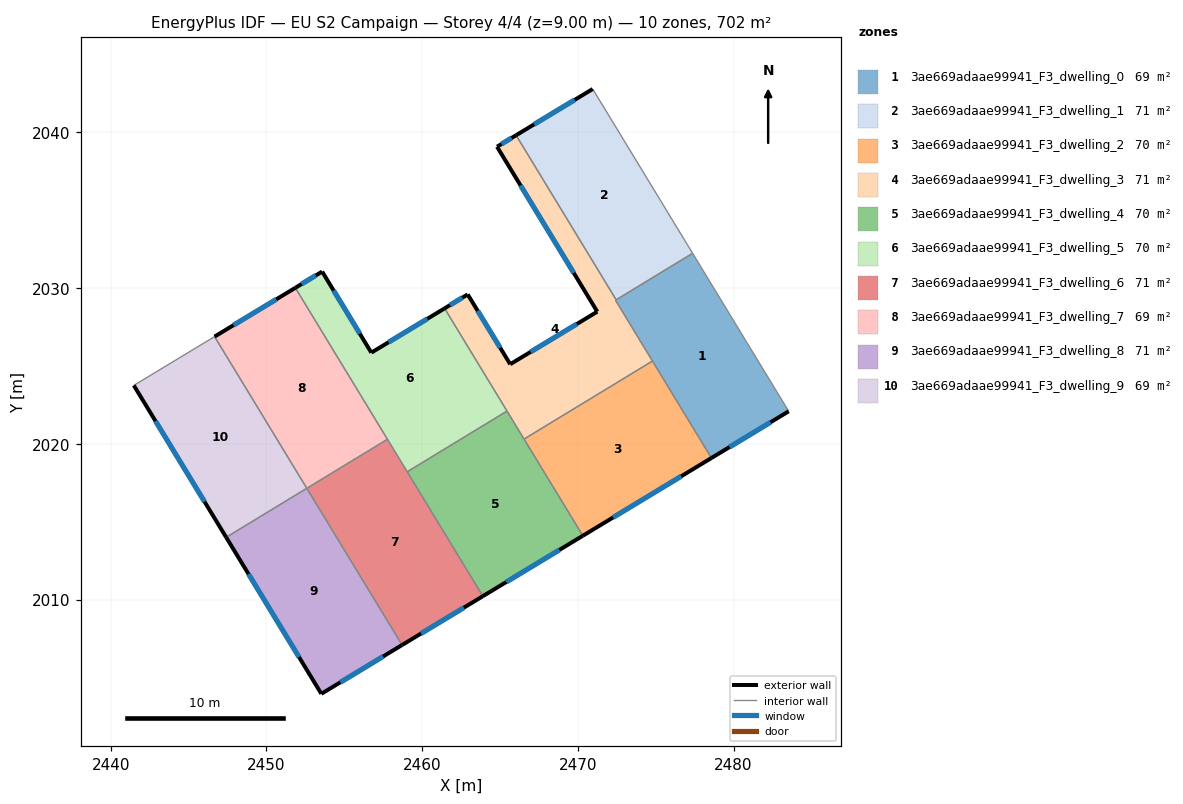
=== STOREY PLAN SPEC (per zone: floor XY polygon, exterior-wall plan segments, windows/doors) ===
zone 1: 3ae669adaae99941_F3_dwelling_0  (68.8 m²)
  floor: (2477.37, 2032.24) (2483.54, 2022.09) (2478.58, 2019.09) (2472.42, 2029.22)
  exterior wall: (2478.58, 2019.09) – (2483.54, 2022.09)  [5.8 m]
    window: (2479.74, 2019.80) – (2482.37, 2021.39)  [4.9 m²]
  interior walls: 5
zone 2: 3ae669adaae99941_F3_dwelling_1  (71.0 m²)
  floor: (2470.95, 2042.79) (2477.37, 2032.24) (2472.46, 2029.25) (2466.03, 2039.82)
  exterior wall: (2470.95, 2042.79) – (2466.03, 2039.82)  [5.7 m]
    window: (2469.80, 2042.09) – (2467.19, 2040.51)  [4.8 m²]
  interior walls: 3
zone 3: 3ae669adaae99941_F3_dwelling_2  (70.2 m²)
  floor: (2474.79, 2025.32) (2478.58, 2019.09) (2470.32, 2014.10) (2466.55, 2020.31)
  exterior wall: (2470.32, 2014.10) – (2478.58, 2019.09)  [9.6 m]
    window: (2472.26, 2015.27) – (2476.64, 2017.92)  [8.1 m²]
  interior walls: 3
zone 4: 3ae669adaae99941_F3_dwelling_3  (70.8 m²)
  floor: (2466.03, 2039.82) (2472.46, 2029.25) (2472.42, 2029.22) (2474.79, 2025.32) (2466.55, 2020.31) (2461.44, 2028.70) (2462.93, 2029.60) (2465.66, 2025.11) (2471.25, 2028.49) (2464.81, 2039.08)
  exterior wall: (2462.93, 2029.60) – (2461.44, 2028.70)  [1.7 m]
    window: (2462.58, 2029.39) – (2461.79, 2028.91)  [1.5 m²]
  exterior wall: (2465.66, 2025.11) – (2462.93, 2029.60)  [5.2 m]
    window: (2465.02, 2026.17) – (2463.57, 2028.54)  [4.4 m²]
  exterior wall: (2471.25, 2028.49) – (2465.66, 2025.11)  [6.5 m]
    window: (2469.94, 2027.70) – (2466.97, 2025.91)  [5.5 m²]
  exterior wall: (2464.81, 2039.08) – (2471.25, 2028.49)  [12.4 m]
    window: (2466.32, 2036.59) – (2469.74, 2030.98)  [10.5 m²]
  exterior wall: (2466.03, 2039.82) – (2464.81, 2039.08)  [1.4 m]
    window: (2465.75, 2039.64) – (2465.10, 2039.25)  [1.2 m²]
  interior walls: 6
zone 5: 3ae669adaae99941_F3_dwelling_4  (70.2 m²)
  floor: (2465.45, 2022.11) (2470.32, 2014.10) (2463.90, 2010.22) (2459.04, 2018.21)
  exterior wall: (2463.90, 2010.22) – (2470.32, 2014.10)  [7.5 m]
    window: (2465.41, 2011.13) – (2468.81, 2013.19)  [6.3 m²]
  interior walls: 4
zone 6: 3ae669adaae99941_F3_dwelling_5  (70.2 m²)
  floor: (2461.44, 2028.70) (2465.45, 2022.11) (2459.04, 2018.21) (2451.86, 2030.02) (2453.58, 2031.06) (2456.74, 2025.86)
  exterior wall: (2453.58, 2031.06) – (2451.86, 2030.02)  [2.0 m]
    window: (2453.18, 2030.82) – (2452.26, 2030.26)  [1.7 m²]
  exterior wall: (2456.74, 2025.86) – (2453.58, 2031.06)  [6.1 m]
    window: (2456.00, 2027.08) – (2454.32, 2029.84)  [5.1 m²]
  exterior wall: (2461.44, 2028.70) – (2456.74, 2025.86)  [5.5 m]
    window: (2460.34, 2028.03) – (2457.84, 2026.52)  [4.6 m²]
  interior walls: 4
zone 7: 3ae669adaae99941_F3_dwelling_6  (71.4 m²)
  floor: (2457.77, 2020.29) (2463.90, 2010.22) (2458.71, 2007.09) (2452.60, 2017.15)
  exterior wall: (2458.71, 2007.09) – (2463.90, 2010.22)  [6.1 m]
    window: (2459.93, 2007.82) – (2462.68, 2009.48)  [5.1 m²]
  interior walls: 4
zone 8: 3ae669adaae99941_F3_dwelling_7  (69.0 m²)
  floor: (2451.86, 2030.02) (2457.77, 2020.29) (2452.60, 2017.15) (2446.67, 2026.89)
  exterior wall: (2451.86, 2030.02) – (2446.67, 2026.89)  [6.1 m]
    window: (2450.64, 2029.28) – (2447.89, 2027.62)  [5.1 m²]
  interior walls: 3
zone 9: 3ae669adaae99941_F3_dwelling_8  (71.3 m²)
  floor: (2452.60, 2017.15) (2458.71, 2007.09) (2453.53, 2003.95) (2447.42, 2014.00)
  exterior wall: (2453.53, 2003.95) – (2458.71, 2007.09)  [6.1 m]
    window: (2454.75, 2004.69) – (2457.50, 2006.35)  [5.1 m²]
  exterior wall: (2447.42, 2014.00) – (2453.53, 2003.95)  [11.8 m]
    window: (2448.85, 2011.64) – (2452.10, 2006.31)  [9.9 m²]
  interior walls: 2
zone 10: 3ae669adaae99941_F3_dwelling_9  (69.1 m²)
  floor: (2446.67, 2026.89) (2452.60, 2017.15) (2447.42, 2014.00) (2441.49, 2023.75)
  exterior wall: (2441.49, 2023.75) – (2447.42, 2014.00)  [11.4 m]
    window: (2442.88, 2021.46) – (2446.03, 2016.29)  [9.6 m²]
  interior walls: 3

=== DERIVED (storey summary) ===
Building: EU S2 Campaign
Storey: 4 of 4  (floor level z = 9.00 m)
Storey gross floor area: 702.0 m²
Zones on this storey: 10
  - 3ae669adaae99941_F3_dwelling_0: floor 68.8 m²; exterior wall 5.8 m (17.4 m²); 1 window(s) 4.9 m²; WWR 28.1%
  - 3ae669adaae99941_F3_dwelling_1: floor 71.0 m²; exterior wall 5.7 m (17.2 m²); 1 window(s) 4.8 m²; WWR 28.1%
  - 3ae669adaae99941_F3_dwelling_2: floor 70.2 m²; exterior wall 9.6 m (28.9 m²); 1 window(s) 8.1 m²; WWR 28.1%
  - 3ae669adaae99941_F3_dwelling_3: floor 70.8 m²; exterior wall 27.3 m (82.0 m²); 5 window(s) 23.1 m²; WWR 28.1%
  - 3ae669adaae99941_F3_dwelling_4: floor 70.2 m²; exterior wall 7.5 m (22.5 m²); 1 window(s) 6.3 m²; WWR 28.1%
  - 3ae669adaae99941_F3_dwelling_5: floor 70.2 m²; exterior wall 13.6 m (40.8 m²); 3 window(s) 11.5 m²; WWR 28.1%
  - 3ae669adaae99941_F3_dwelling_6: floor 71.4 m²; exterior wall 6.1 m (18.2 m²); 1 window(s) 5.1 m²; WWR 28.1%
  - 3ae669adaae99941_F3_dwelling_7: floor 69.0 m²; exterior wall 6.1 m (18.2 m²); 1 window(s) 5.1 m²; WWR 28.1%
  - 3ae669adaae99941_F3_dwelling_8: floor 71.3 m²; exterior wall 17.8 m (53.5 m²); 2 window(s) 15.0 m²; WWR 28.1%
  - 3ae669adaae99941_F3_dwelling_9: floor 69.1 m²; exterior wall 11.4 m (34.2 m²); 1 window(s) 9.6 m²; WWR 28.1%
Zone adjacency (shared interzone walls):
  - 3ae669adaae99941_F3_dwelling_0 ↔ 3ae669adaae99941_F3_dwelling_1
  - 3ae669adaae99941_F3_dwelling_0 ↔ 3ae669adaae99941_F3_dwelling_2
  - 3ae669adaae99941_F3_dwelling_0 ↔ 3ae669adaae99941_F3_dwelling_3
  - 3ae669adaae99941_F3_dwelling_1 ↔ 3ae669adaae99941_F3_dwelling_3
  - 3ae669adaae99941_F3_dwelling_2 ↔ 3ae669adaae99941_F3_dwelling_3
  - 3ae669adaae99941_F3_dwelling_2 ↔ 3ae669adaae99941_F3_dwelling_4
  - 3ae669adaae99941_F3_dwelling_3 ↔ 3ae669adaae99941_F3_dwelling_4
  - 3ae669adaae99941_F3_dwelling_3 ↔ 3ae669adaae99941_F3_dwelling_5
  - 3ae669adaae99941_F3_dwelling_4 ↔ 3ae669adaae99941_F3_dwelling_5
  - 3ae669adaae99941_F3_dwelling_4 ↔ 3ae669adaae99941_F3_dwelling_6
  - 3ae669adaae99941_F3_dwelling_5 ↔ 3ae669adaae99941_F3_dwelling_6
  - 3ae669adaae99941_F3_dwelling_5 ↔ 3ae669adaae99941_F3_dwelling_7
  - 3ae669adaae99941_F3_dwelling_6 ↔ 3ae669adaae99941_F3_dwelling_7
  - 3ae669adaae99941_F3_dwelling_6 ↔ 3ae669adaae99941_F3_dwelling_8
  - 3ae669adaae99941_F3_dwelling_7 ↔ 3ae669adaae99941_F3_dwelling_9
  - 3ae669adaae99941_F3_dwelling_8 ↔ 3ae669adaae99941_F3_dwelling_9